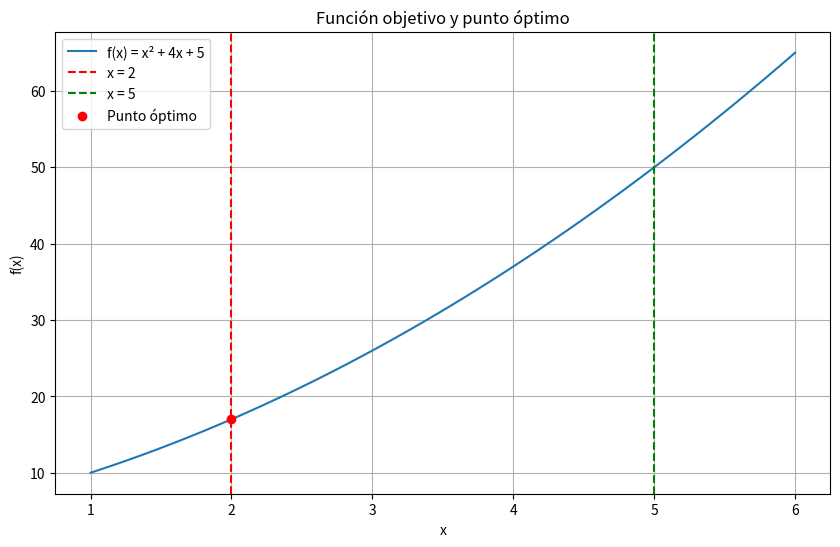

Write Python code to recreate this figure.
import numpy as np
from scipy.optimize import minimize

# Función objetivo
def objective(x):
    return x**2 + 4*x + 5

# Restricciones
def constraint1(x):
    return x - 2

def constraint2(x):
    return 5 - x

# Configuración de las restricciones
cons = ({'type': 'ineq', 'fun': constraint1},
        {'type': 'ineq', 'fun': constraint2})

# Punto inicial
x0 = [3.5]  # Un punto inicial que satisface ambas restricciones

# Optimización
sol = minimize(objective, x0, method='SLSQP', constraints=cons)

# Resultados
print("Solución óptima:")
print(f"x = {sol.x[0]:.4f}")
print(f"Valor mínimo de la función = {sol.fun:.4f}")
print(f"Éxito: {sol.success}")
print(f"Mensaje: {sol.message}")

# Verificación de las restricciones
print("\nVerificación de restricciones:")
print(f"g1(x) = {constraint1(sol.x[0]):.4f} >= 0")
print(f"g2(x) = {constraint2(sol.x[0]):.4f} >= 0")

# Gráfica de la función y la solución
import matplotlib.pyplot as plt

x = np.linspace(1, 6, 100)
y = objective(x)

plt.figure(figsize=(10, 6))
plt.plot(x, y, label='f(x) = x² + 4x + 5')
plt.axvline(x=2, color='r', linestyle='--', label='x = 2')
plt.axvline(x=5, color='g', linestyle='--', label='x = 5')
plt.plot(sol.x[0], sol.fun, 'ro', label='Punto óptimo')
plt.xlabel('x')
plt.ylabel('f(x)')
plt.title('Función objetivo y punto óptimo')
plt.legend()
plt.grid(True)
plt.show()